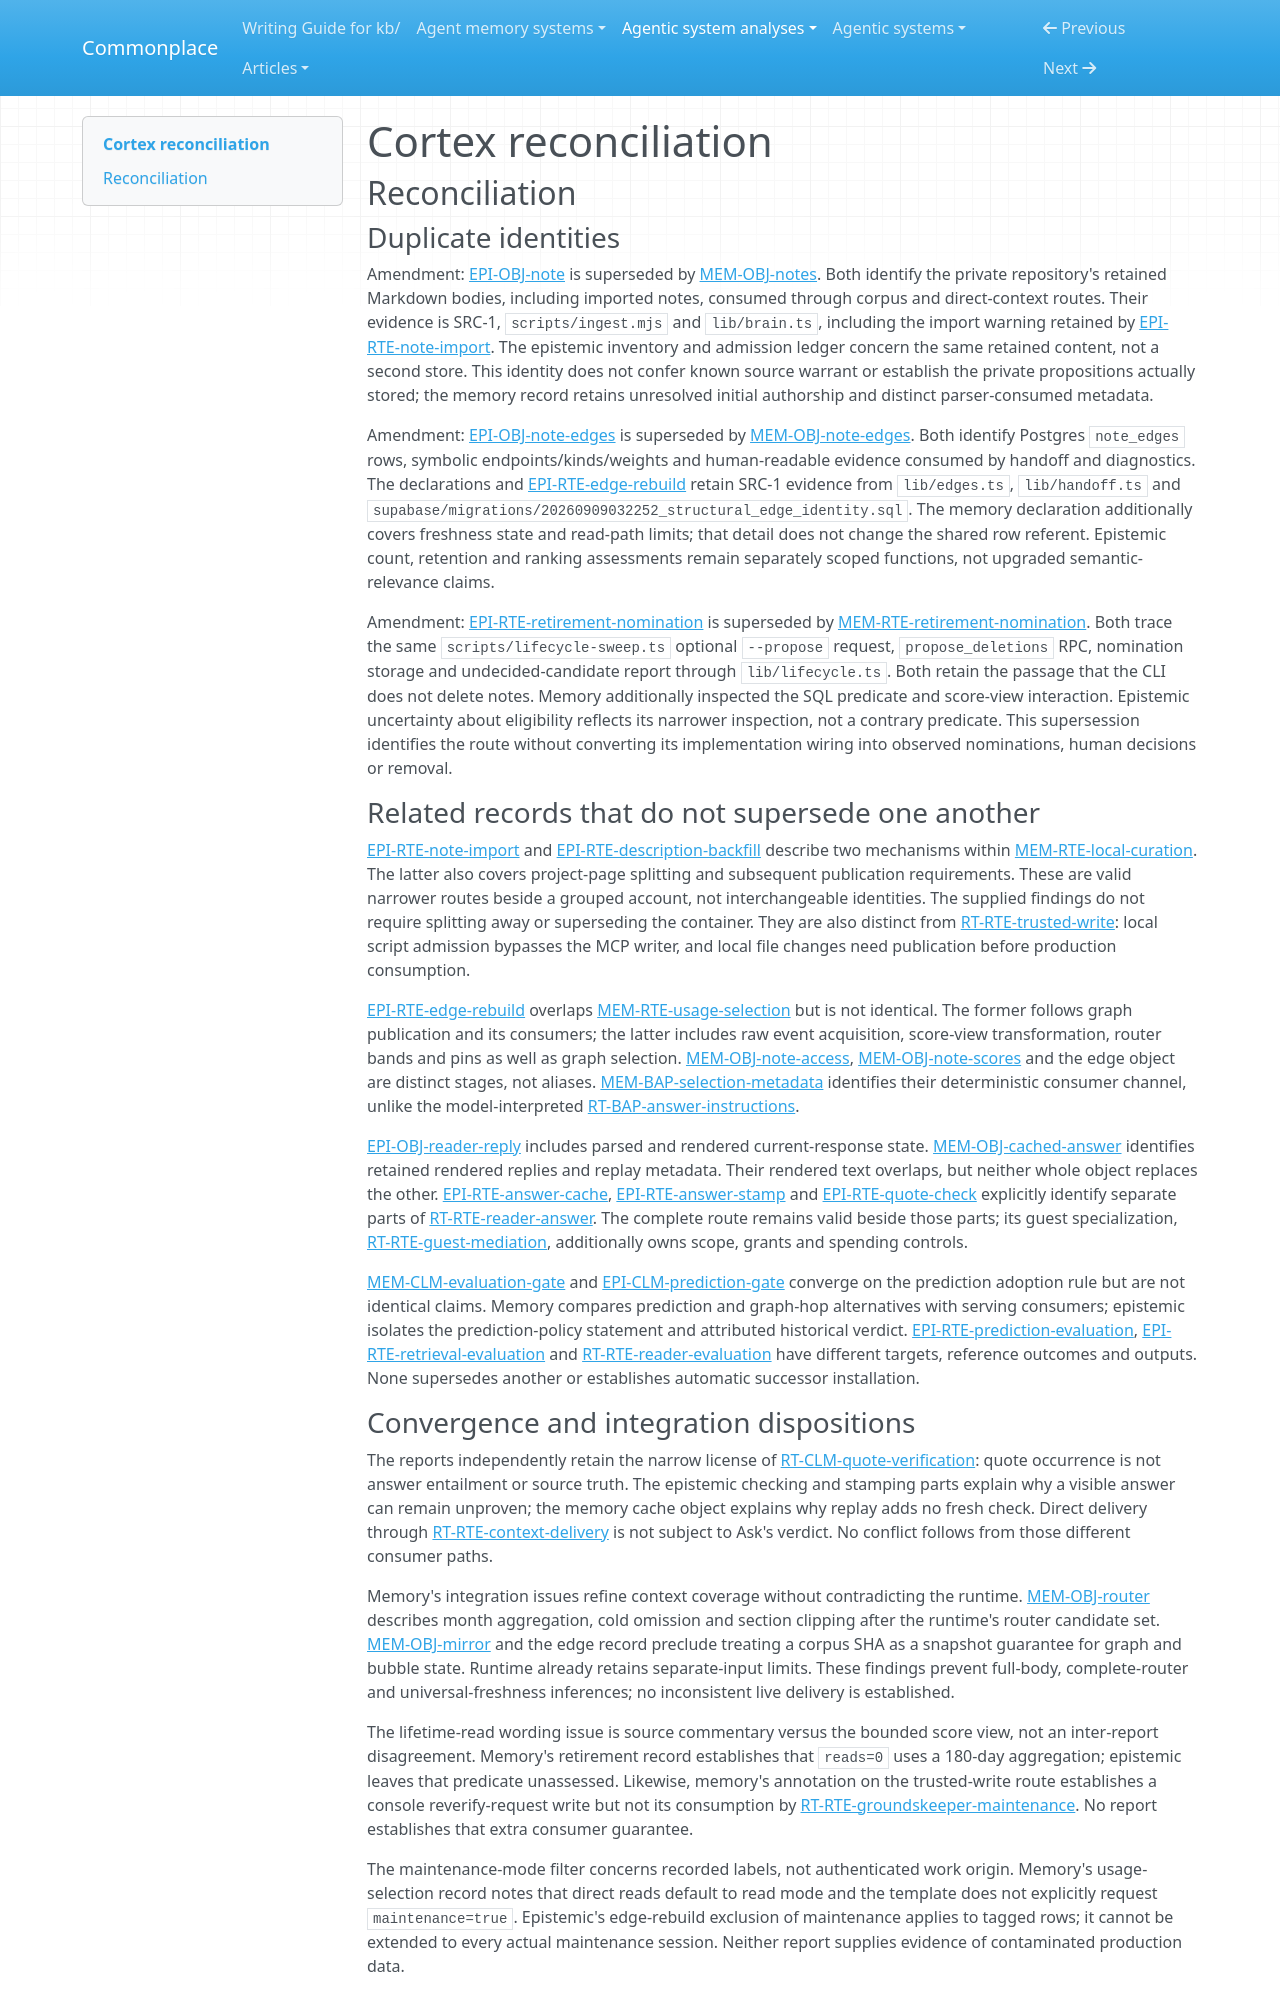

repository: zby/commonplace · page: agentic-system-analyses/retained/obelyth--cortex/reconciliation/index.html · generator: mkdocs

---
type: agentic-system-analyses/types/agentic-system-reconciliation-report.md
description: "Reconciliation of Cortex runtime, memory, epistemic and workflow records at commit 65d449a3275eee51efd6ce0c275572806ee9d553."
run-id: AAS-2026-11-07-cortex-6101286707a0-01
reviewed-boundary: "65d449a3275eee51efd6ce0c275572806ee9d553"
---

# Cortex reconciliation

## Reconciliation

### Duplicate identities

Amendment: [EPI-OBJ-note](epistemic.md#epi-obj-note) is superseded by [MEM-OBJ-notes](memory.md#mem-obj-notes). Both identify the private repository's retained Markdown bodies, including imported notes, consumed through corpus and direct-context routes. Their evidence is SRC-1, `scripts/ingest.mjs` and `lib/brain.ts`, including the import warning retained by [EPI-RTE-note-import](epistemic.md#epi-rte-note-import). The epistemic inventory and admission ledger concern the same retained content, not a second store. This identity does not confer known source warrant or establish the private propositions actually stored; the memory record retains unresolved initial authorship and distinct parser-consumed metadata.

Amendment: [EPI-OBJ-note-edges](epistemic.md#epi-obj-note-edges) is superseded by [MEM-OBJ-note-edges](memory.md#mem-obj-note-edges). Both identify Postgres `note_edges` rows, symbolic endpoints/kinds/weights and human-readable evidence consumed by handoff and diagnostics. The declarations and [EPI-RTE-edge-rebuild](epistemic.md#epi-rte-edge-rebuild) retain SRC-1 evidence from `lib/edges.ts`, `lib/handoff.ts` and `supabase/migrations/20260909032252_structural_edge_identity.sql`. The memory declaration additionally covers freshness state and read-path limits; that detail does not change the shared row referent. Epistemic count, retention and ranking assessments remain separately scoped functions, not upgraded semantic-relevance claims.

Amendment: [EPI-RTE-retirement-nomination](epistemic.md#epi-rte-retirement-nomination) is superseded by [MEM-RTE-retirement-nomination](memory.md#mem-rte-retirement-nomination). Both trace the same `scripts/lifecycle-sweep.ts` optional `--propose` request, `propose_deletions` RPC, nomination storage and undecided-candidate report through `lib/lifecycle.ts`. Both retain the passage that the CLI does not delete notes. Memory additionally inspected the SQL predicate and score-view interaction. Epistemic uncertainty about eligibility reflects its narrower inspection, not a contrary predicate. This supersession identifies the route without converting its implementation wiring into observed nominations, human decisions or removal.

### Related records that do not supersede one another

[EPI-RTE-note-import](epistemic.md#epi-rte-note-import) and [EPI-RTE-description-backfill](epistemic.md#epi-rte-description-backfill) describe two mechanisms within [MEM-RTE-local-curation](memory.md#mem-rte-local-curation). The latter also covers project-page splitting and subsequent publication requirements. These are valid narrower routes beside a grouped account, not interchangeable identities. The supplied findings do not require splitting away or superseding the container. They are also distinct from [RT-RTE-trusted-write](runtime.md#rt-rte-trusted-write): local script admission bypasses the MCP writer, and local file changes need publication before production consumption.

[EPI-RTE-edge-rebuild](epistemic.md#epi-rte-edge-rebuild) overlaps [MEM-RTE-usage-selection](memory.md#mem-rte-usage-selection) but is not identical. The former follows graph publication and its consumers; the latter includes raw event acquisition, score-view transformation, router bands and pins as well as graph selection. [MEM-OBJ-note-access](memory.md#mem-obj-note-access), [MEM-OBJ-note-scores](memory.md#mem-obj-note-scores) and the edge object are distinct stages, not aliases. [MEM-BAP-selection-metadata](memory.md#mem-bap-selection-metadata) identifies their deterministic consumer channel, unlike the model-interpreted [RT-BAP-answer-instructions](runtime.md#rt-bap-answer-instructions).

[EPI-OBJ-reader-reply](epistemic.md#epi-obj-reader-reply) includes parsed and rendered current-response state. [MEM-OBJ-cached-answer](memory.md#mem-obj-cached-answer) identifies retained rendered replies and replay metadata. Their rendered text overlaps, but neither whole object replaces the other. [EPI-RTE-answer-cache](epistemic.md#epi-rte-answer-cache), [EPI-RTE-answer-stamp](epistemic.md#epi-rte-answer-stamp) and [EPI-RTE-quote-check](epistemic.md#epi-rte-quote-check) explicitly identify separate parts of [RT-RTE-reader-answer](runtime.md#rt-rte-reader-answer). The complete route remains valid beside those parts; its guest specialization, [RT-RTE-guest-mediation](runtime.md#rt-rte-guest-mediation), additionally owns scope, grants and spending controls.

[MEM-CLM-evaluation-gate](memory.md#mem-clm-evaluation-gate) and [EPI-CLM-prediction-gate](epistemic.md#epi-clm-prediction-gate) converge on the prediction adoption rule but are not identical claims. Memory compares prediction and graph-hop alternatives with serving consumers; epistemic isolates the prediction-policy statement and attributed historical verdict. [EPI-RTE-prediction-evaluation](epistemic.md#epi-rte-prediction-evaluation), [EPI-RTE-retrieval-evaluation](epistemic.md#epi-rte-retrieval-evaluation) and [RT-RTE-reader-evaluation](runtime.md#rt-rte-reader-evaluation) have different targets, reference outcomes and outputs. None supersedes another or establishes automatic successor installation.
